Run: headless pygame with SDL's dummy video driver; simulated clock (each Clock.tick advances the game by its frame time, no real sleeping); random seed 0; keys injected as events and as key.get_pressed() state; no mouse input.
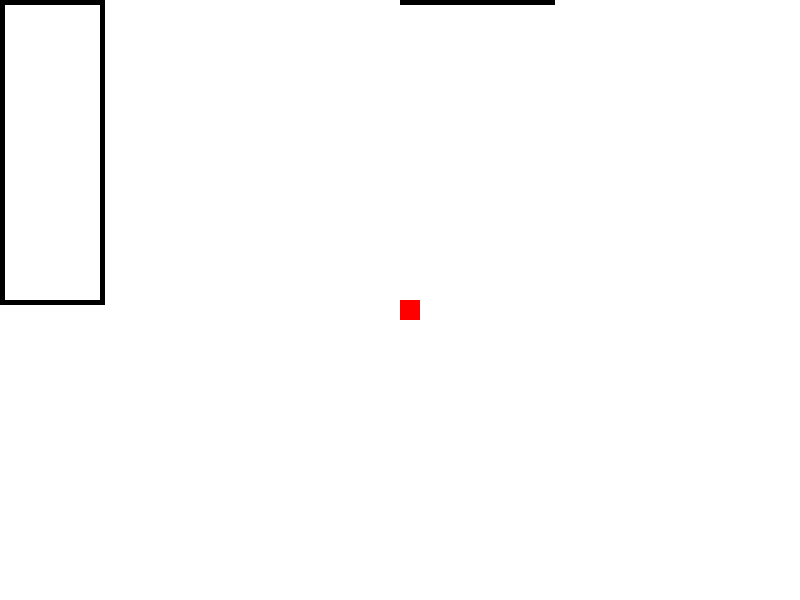
Frame 1 of 4 · flips 1–60 · no input
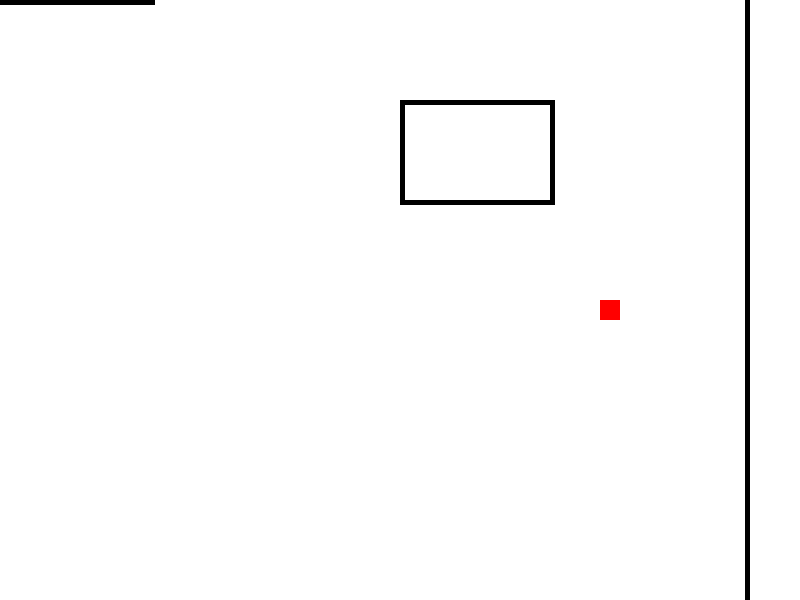
Frame 2 of 4 · flips 61–180 · tapped SPACE, RETURN · held RIGHT (→), D
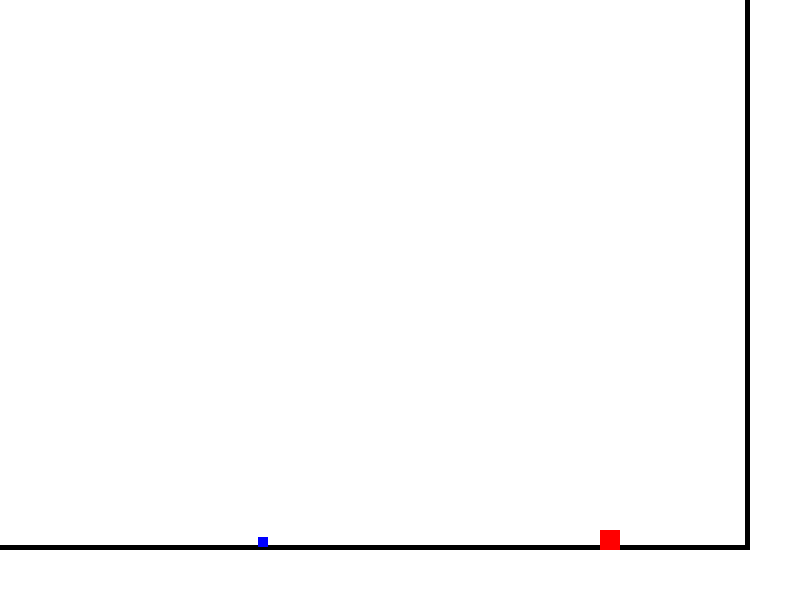
Frame 3 of 4 · flips 181–300 · held DOWN (↓), S
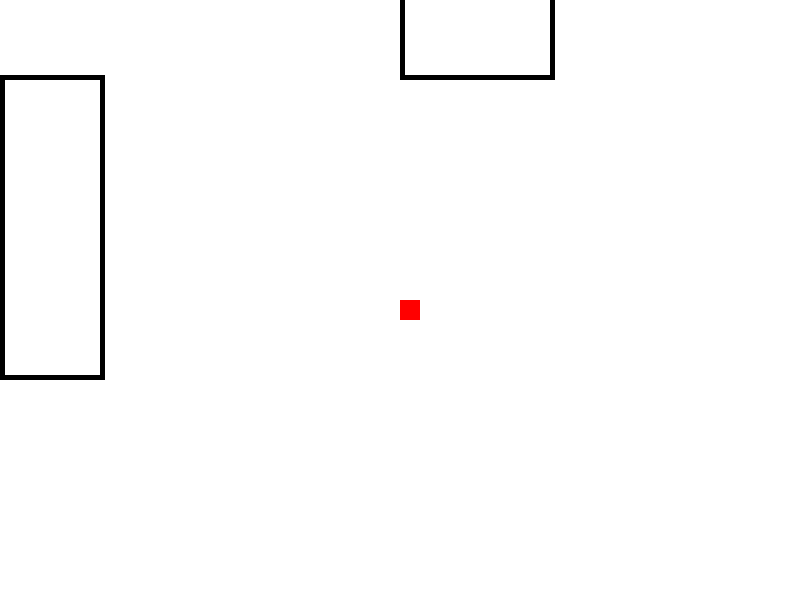
Frame 4 of 4 · flips 301–420 · held LEFT (←), A, UP (↑), W

The pygame program that drew these frames:

import pygame
import random

# Инициализация Pygame
pygame.init()

# Константы
SCREEN_WIDTH = 800
SCREEN_HEIGHT = 600
MAP_WIDTH = 1600
MAP_HEIGHT = 1200
WHITE = (255, 255, 255)
BLACK = (0, 0, 0)
RED = (255, 0, 0)
BLUE = (0, 0, 255)
CAT_SIZE = 20
MOUSE_SIZE = 10
CAT_SPEED = 5
MOUSE_SPEED = 3

# Настройка экрана
screen = pygame.display.set_mode((SCREEN_WIDTH, SCREEN_HEIGHT))
pygame.display.set_caption("Cat and Mouse Game")

# Позиции кота и мыши
cat_pos = [MAP_WIDTH // 2, MAP_HEIGHT // 2]
mouse_pos = [random.randint(60, MAP_WIDTH - 60), random.randint(60, MAP_HEIGHT - 60)]

# Списки стен
walls = [
    pygame.Rect(50, 50, MAP_WIDTH - 100, 5),   # Верхняя стена
    pygame.Rect(50, MAP_HEIGHT - 55, MAP_WIDTH - 100, 5),  # Нижняя стена
    pygame.Rect(50, 50, 5, MAP_HEIGHT - 100),   # Левая стена
    pygame.Rect(MAP_WIDTH - 55, 50, 5, MAP_HEIGHT - 100),  # Правая стена
    pygame.Rect(400, 300, 100, 5), # Внутренняя стена 1 верх
    pygame.Rect(400, 300, 5, 300), # Внутренняя стена 1 левая
    pygame.Rect(400, 600, 100, 5), # Внутренняя стена 1 низ
    pygame.Rect(500, 300, 5, 305), # Внутренняя стена 1 правая
    pygame.Rect(800, 200, 150, 5), # Внутренняя стена 2 верх
    pygame.Rect(800, 200, 5, 100), # Внутренняя стена 2 левая
    pygame.Rect(800, 300, 150, 5), # Внутренняя стена 2 низ
    pygame.Rect(950, 200, 5, 105), # Внутренняя стена 2 правая
    pygame.Rect(1200, 400, 150, 5), # Внутренняя стена 3 верх
    pygame.Rect(1200, 400, 5, 100), # Внутренняя стена 3 левая
    pygame.Rect(1200, 500, 150, 5), # Внутренняя стена 3 низ
    pygame.Rect(1350, 400, 5, 105)  # Внутренняя стена 3 правая
]

def check_collision(rect, walls):
    for wall in walls:
        if rect.colliderect(wall):
            return True
    return False

def move_mouse(mouse_pos, cat_pos):
    if mouse_pos[0] < cat_pos[0]:
        mouse_pos[0] -= MOUSE_SPEED
    else:
        mouse_pos[0] += MOUSE_SPEED
    if mouse_pos[1] < cat_pos[1]:
        mouse_pos[1] -= MOUSE_SPEED
    else:
        mouse_pos[1] += MOUSE_SPEED

# Основной игровой цикл
running = True
camera_x = 0
camera_y = 0

while running:
    for event in pygame.event.get():
        if event.type == pygame.QUIT:
            running = False

    # Движение кота
    keys = pygame.key.get_pressed()
    initial_cat_pos = cat_pos.copy()
    if keys[pygame.K_LEFT]:
        cat_pos[0] -= CAT_SPEED
    if keys[pygame.K_RIGHT]:
        cat_pos[0] += CAT_SPEED
    if keys[pygame.K_UP]:
        cat_pos[1] -= CAT_SPEED
    if keys[pygame.K_DOWN]:
        cat_pos[1] += CAT_SPEED

    # Проверка границ для кота и стен
    cat_rect = pygame.Rect(*cat_pos, CAT_SIZE, CAT_SIZE)
    if check_collision(cat_rect, walls):
        cat_pos = initial_cat_pos

    # Движение мыши
    initial_mouse_pos = mouse_pos.copy()
    move_mouse(mouse_pos, cat_pos)
    mouse_rect = pygame.Rect(*mouse_pos, MOUSE_SIZE, MOUSE_SIZE)
    if check_collision(mouse_rect, walls) or mouse_pos[0] < 50 or mouse_pos[0] > MAP_WIDTH - 50 - MOUSE_SIZE or mouse_pos[1] < 50 or mouse_pos[1] > MAP_HEIGHT - 50 - MOUSE_SIZE:
        mouse_pos = initial_mouse_pos

    # Проверка столкновения
    if cat_rect.colliderect(mouse_rect):
        running = False
        print("Cat caught the mouse! Game Over!")

    # Центрирование камеры на коте
    camera_x = cat_pos[0] - SCREEN_WIDTH // 2
    camera_y = cat_pos[1] - SCREEN_HEIGHT // 2

    # Ограничение камеры границами карты
    if camera_x < 0:
        camera_x = 0
    if camera_y < 0:
        camera_y = 0
    if camera_x > MAP_WIDTH - SCREEN_WIDTH:
        camera_x = MAP_WIDTH - SCREEN_WIDTH
    if camera_y > MAP_HEIGHT - SCREEN_HEIGHT:
        camera_y = MAP_HEIGHT - SCREEN_HEIGHT

    # Отрисовка
    screen.fill(WHITE)

    # Отрисовка стен с учетом камеры
    for wall in walls:
        pygame.draw.rect(screen, BLACK, pygame.Rect(wall.x - camera_x, wall.y - camera_y, wall.width, wall.height))
    
    # Отрисовка кота и мыши с учетом камеры
    pygame.draw.rect(screen, RED, pygame.Rect(cat_rect.x - camera_x, cat_rect.y - camera_y, CAT_SIZE, CAT_SIZE))
    pygame.draw.rect(screen, BLUE, pygame.Rect(mouse_rect.x - camera_x, mouse_rect.y - camera_y, MOUSE_SIZE, MOUSE_SIZE))
    
    pygame.display.flip()
    pygame.time.delay(30)

pygame.quit()
